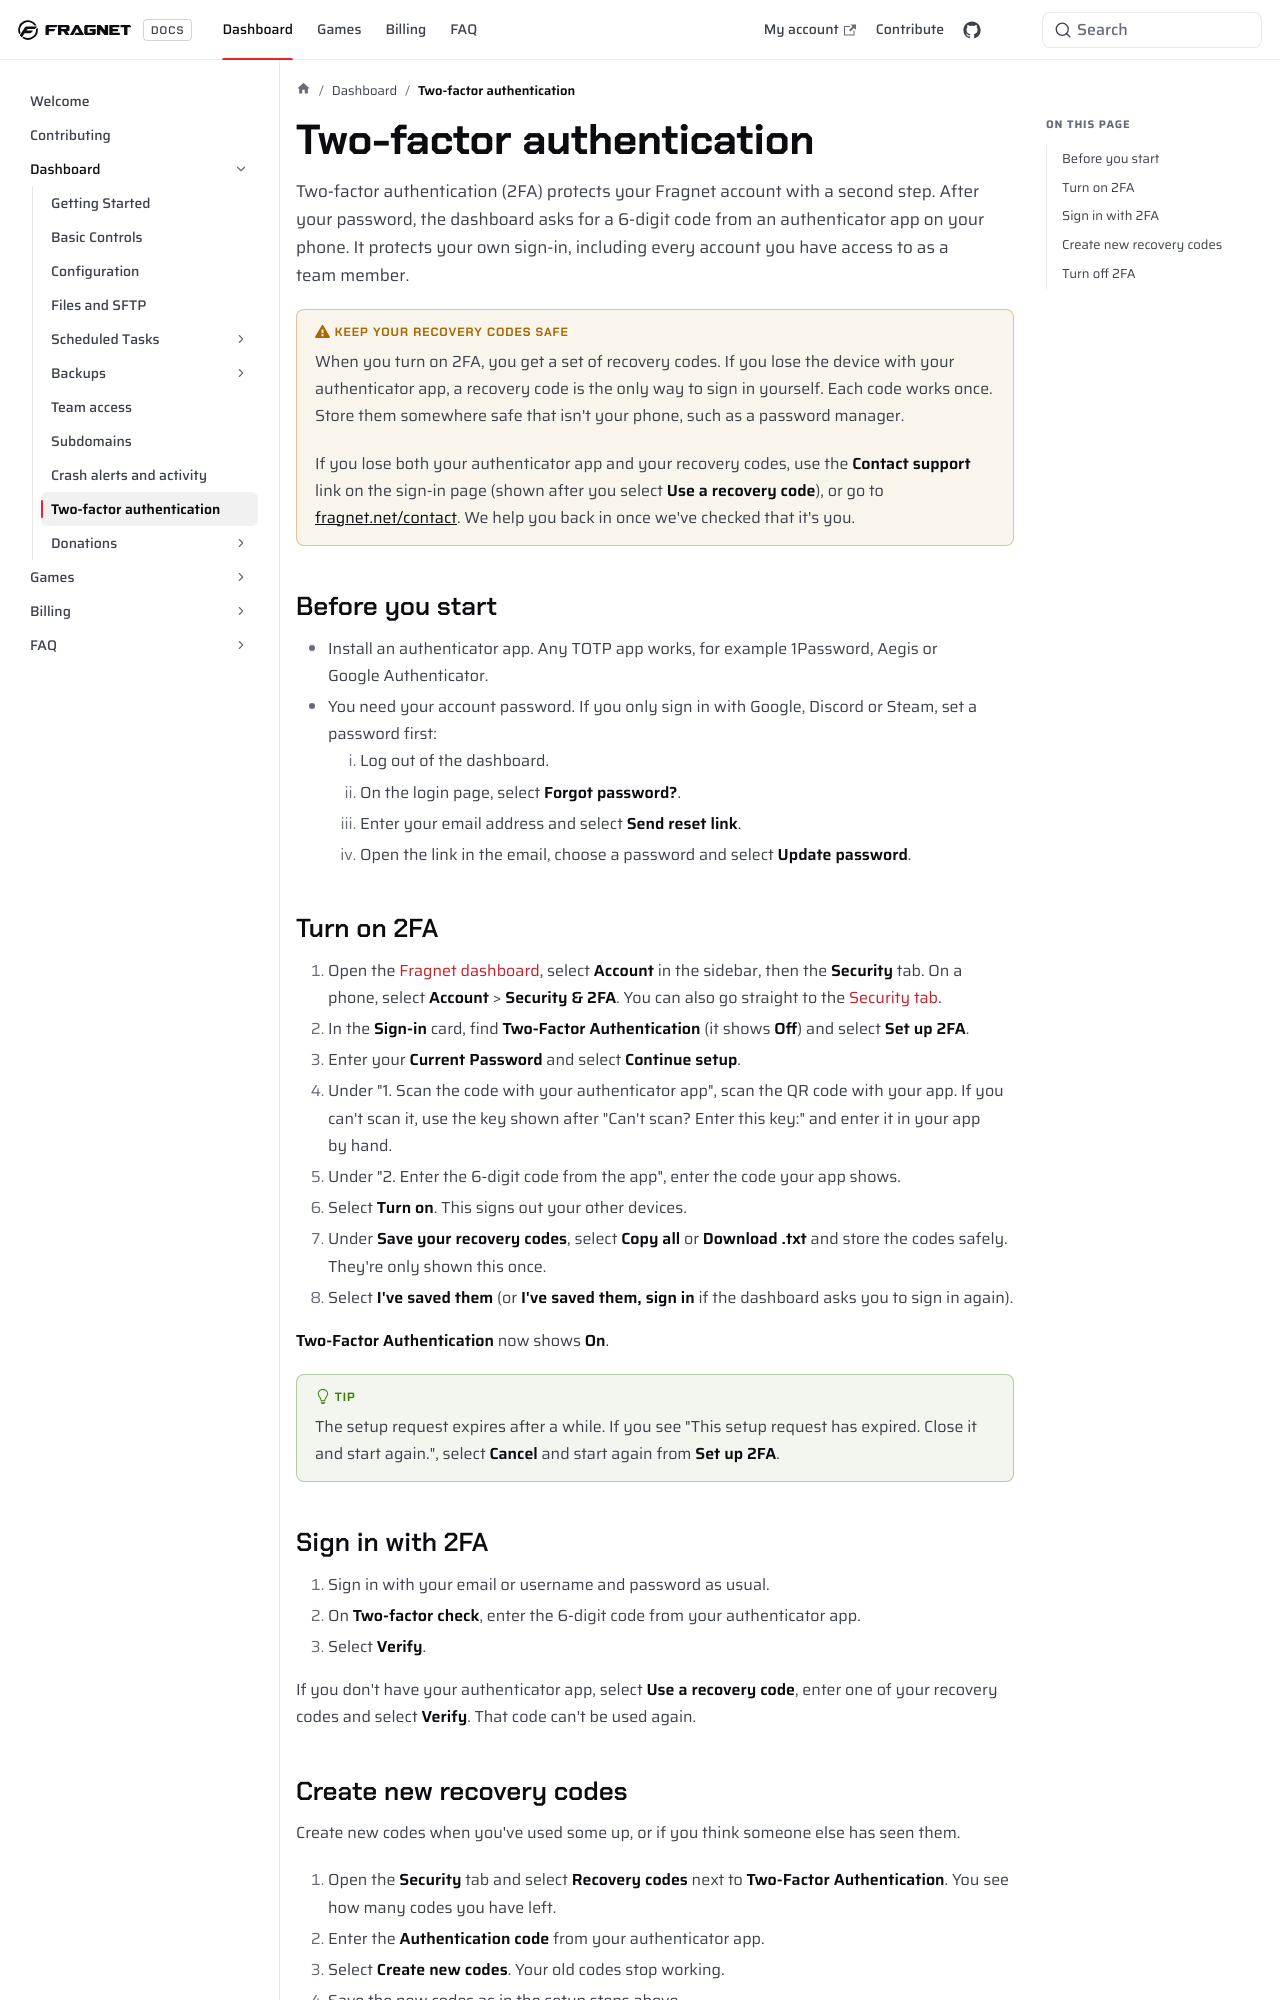

repository: FragnetNetwork/docs · page: control-panel/2fa/index.html · generator: docusaurus

---
sidebar_position: 9
keywords: ['2fa', 'two-factor authentication', 'two factor', '2-factor', 'authenticator', 'totp', 'recovery codes', 'security', 'fragnet dashboard']
---

# Two-factor authentication

Two-factor authentication (2FA) protects your Fragnet account with a second step. After your password, the dashboard asks for a 6-digit code from an authenticator app on your phone. It protects your own sign-in, including every account you have access to as a team member.

:::warning Keep your recovery codes safe
When you turn on 2FA, you get a set of recovery codes. If you lose the device with your authenticator app, a recovery code is the only way to sign in yourself. Each code works once. Store them somewhere safe that isn't your phone, such as a password manager.

If you lose both your authenticator app and your recovery codes, use the **Contact support** link on the sign-in page (shown after you select **Use a recovery code**), or go to [fragnet.net/contact](https://fragnet.net/contact). We help you back in once we've checked that it's you.
:::

## Before you start

- Install an authenticator app. Any TOTP app works, for example 1Password, Aegis or Google Authenticator.
- You need your account password. If you only sign in with Google, Discord or Steam, set a password first:
  1. Log out of the dashboard.
  2. On the login page, select **Forgot password?**.
  3. Enter your email address and select **Send reset link**.
  4. Open the link in the email, choose a password and select **Update password**.
